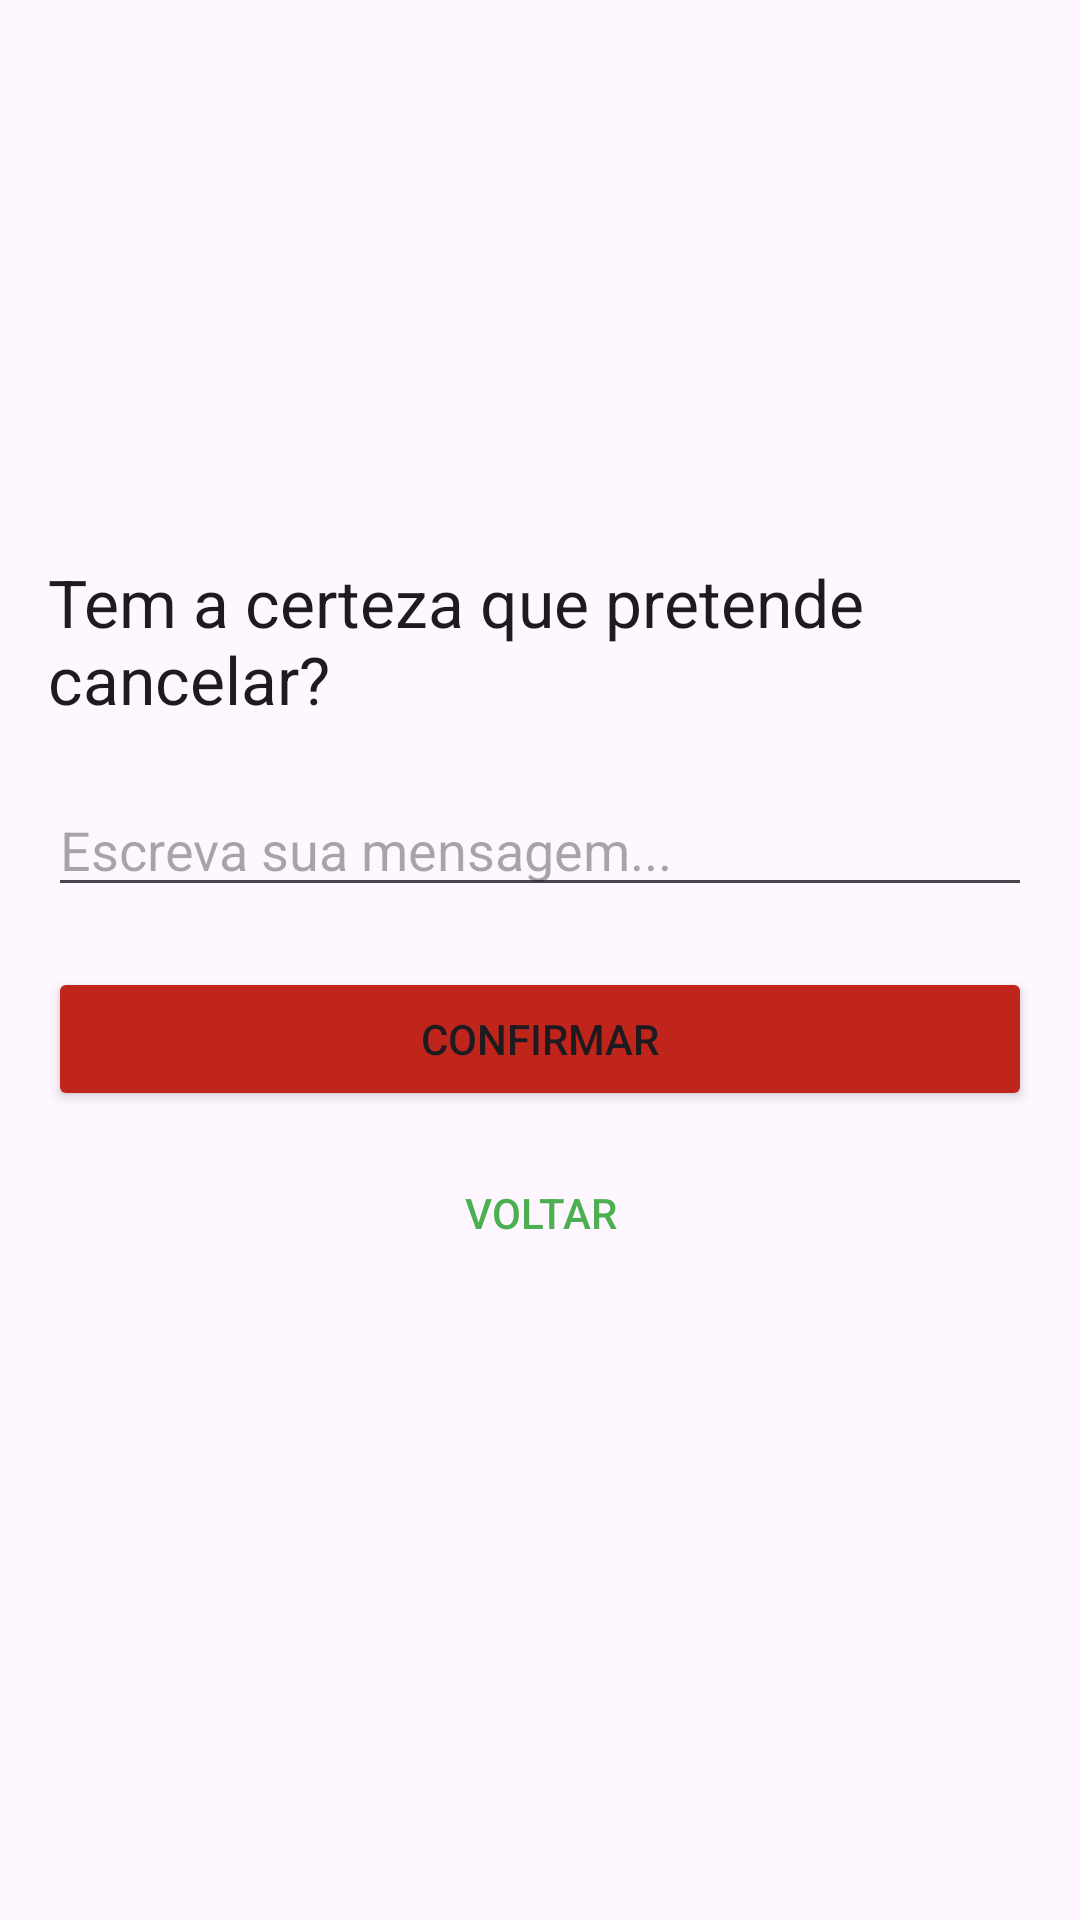

Android layout source for this screen:
<!-- AndroidManifest.xml: application theme Theme.ProjetoAplicado -->
<!-- res/layout/activity_morador_reservas_cancela_reserva.xml -->
<?xml version="1.0" encoding="utf-8"?>
<RelativeLayout xmlns:android="http://schemas.android.com/apk/res/android"
    xmlns:app="http://schemas.android.com/apk/res-auto"
    android:layout_width="match_parent"
    android:layout_height="match_parent"
    android:padding="16dp">

    
    <TextView
        android:id="@+id/tvModalTitle"
        android:layout_width="wrap_content"
        android:layout_height="wrap_content"
        android:layout_below="@+id/ivWarning"
        android:layout_centerHorizontal="true"
        android:layout_marginTop="10dp"
        android:text="Tem a certeza que pretende cancelar?"
        android:textAppearance="?android:attr/textAppearanceLarge" />

    <EditText
        android:id="@+id/etMessage"
        android:layout_width="match_parent"
        android:layout_height="wrap_content"
        android:hint="Escreva sua mensagem..."
        android:layout_below="@id/tvModalTitle"
        android:layout_marginTop="20dp" />

    <Button
        android:id="@+id/btnConfirm"
        android:layout_width="match_parent"
        android:layout_height="wrap_content"
        android:layout_below="@id/etMessage"
        android:layout_marginTop="20dp"
        android:backgroundTint="#BF251A"
        android:text="Confirmar"
        app:iconTint="#F44336" />

    <Button
        android:id="@+id/btnVoltar"
        android:layout_width="match_parent"
        android:layout_height="wrap_content"
        android:layout_below="@id/btnConfirm"
        android:layout_marginTop="10dp"
        android:background="@android:color/transparent"
        android:text="Voltar"
        android:textColor="#4CAF50" />



    <ImageView
        android:id="@+id/ivWarning"
        android:layout_width="105dp"
        android:layout_height="105dp"
        android:layout_alignParentTop="true"
        android:layout_centerHorizontal="true"
        android:layout_marginTop="55dp"
        android:src="@drawable/warning" />

</RelativeLayout>
<!-- resources referenced by this layout -->
<resources>
  <style name="Theme.ProjetoAplicado" parent="Base.Theme.ProjetoAplicado" />
  <style name="Base.Theme.ProjetoAplicado" parent="Theme.Material3.DayNight.NoActionBar">
          
          
      </style>
</resources>
